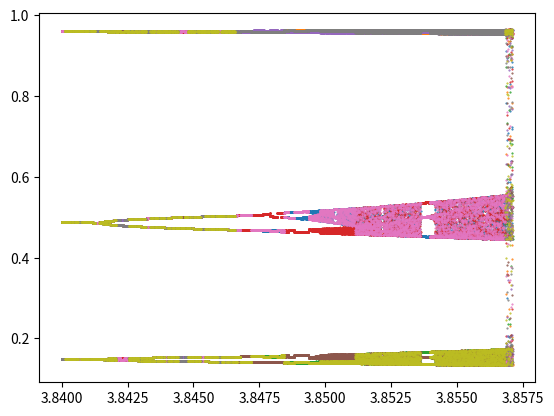

The script that saved this image:
'''
Question 1
    Write a program to construct a bifurcation diagram for the logistic map.  (Hint: this should be a loop that calls your logistic map program from Unit 1.3.)  Your program should take the following arguments:
        An initial condition x0
        An rmin and an rmax that specify a range of r values for the x-axis of your bifurcation plot
        An rstep, which specifies how many "slices" your plot has
        A number n of total iterates to perform
        A number k of total iterates to discard without plotting (i.e., to remove the transient)

    The output should be a plot of the logistic map bifurcation diagram for a range of r.

    Check your program by constructing a bifurcation plot for with a step size of 0.01.  For each r, construct a 1000-iterate trajectory from x0 = 0.2, and discard the first five points -- i.e., plot x5 to x1000 for each r.  The overall structure will look similar to that of Figure 1 below (although not quite identical; we'll get to that later in this quiz).
'''

import matplotlib.pyplot as plt
import numpy as np


# Setup values
r = [3.84, 3.8571]
steps = 10000
x_initial = 0.2
transiente = 990

def func(x, r):
    n = 1000
    new_list = []
    for i in range(n):
        x = r * x * (1 - x)
        if i > transiente:
            new_list.append(x)
    return new_list

x_list = []
rvalues = np.linspace(start=r[0], stop=r[1], num=steps)
p = 0

for i in rvalues:
    x_list.append(func(x_initial, i))
    print(p/steps * 100, "%")
    p += 1

plt.plot(rvalues, x_list, 'o', markersize=0.5)
plt.show()